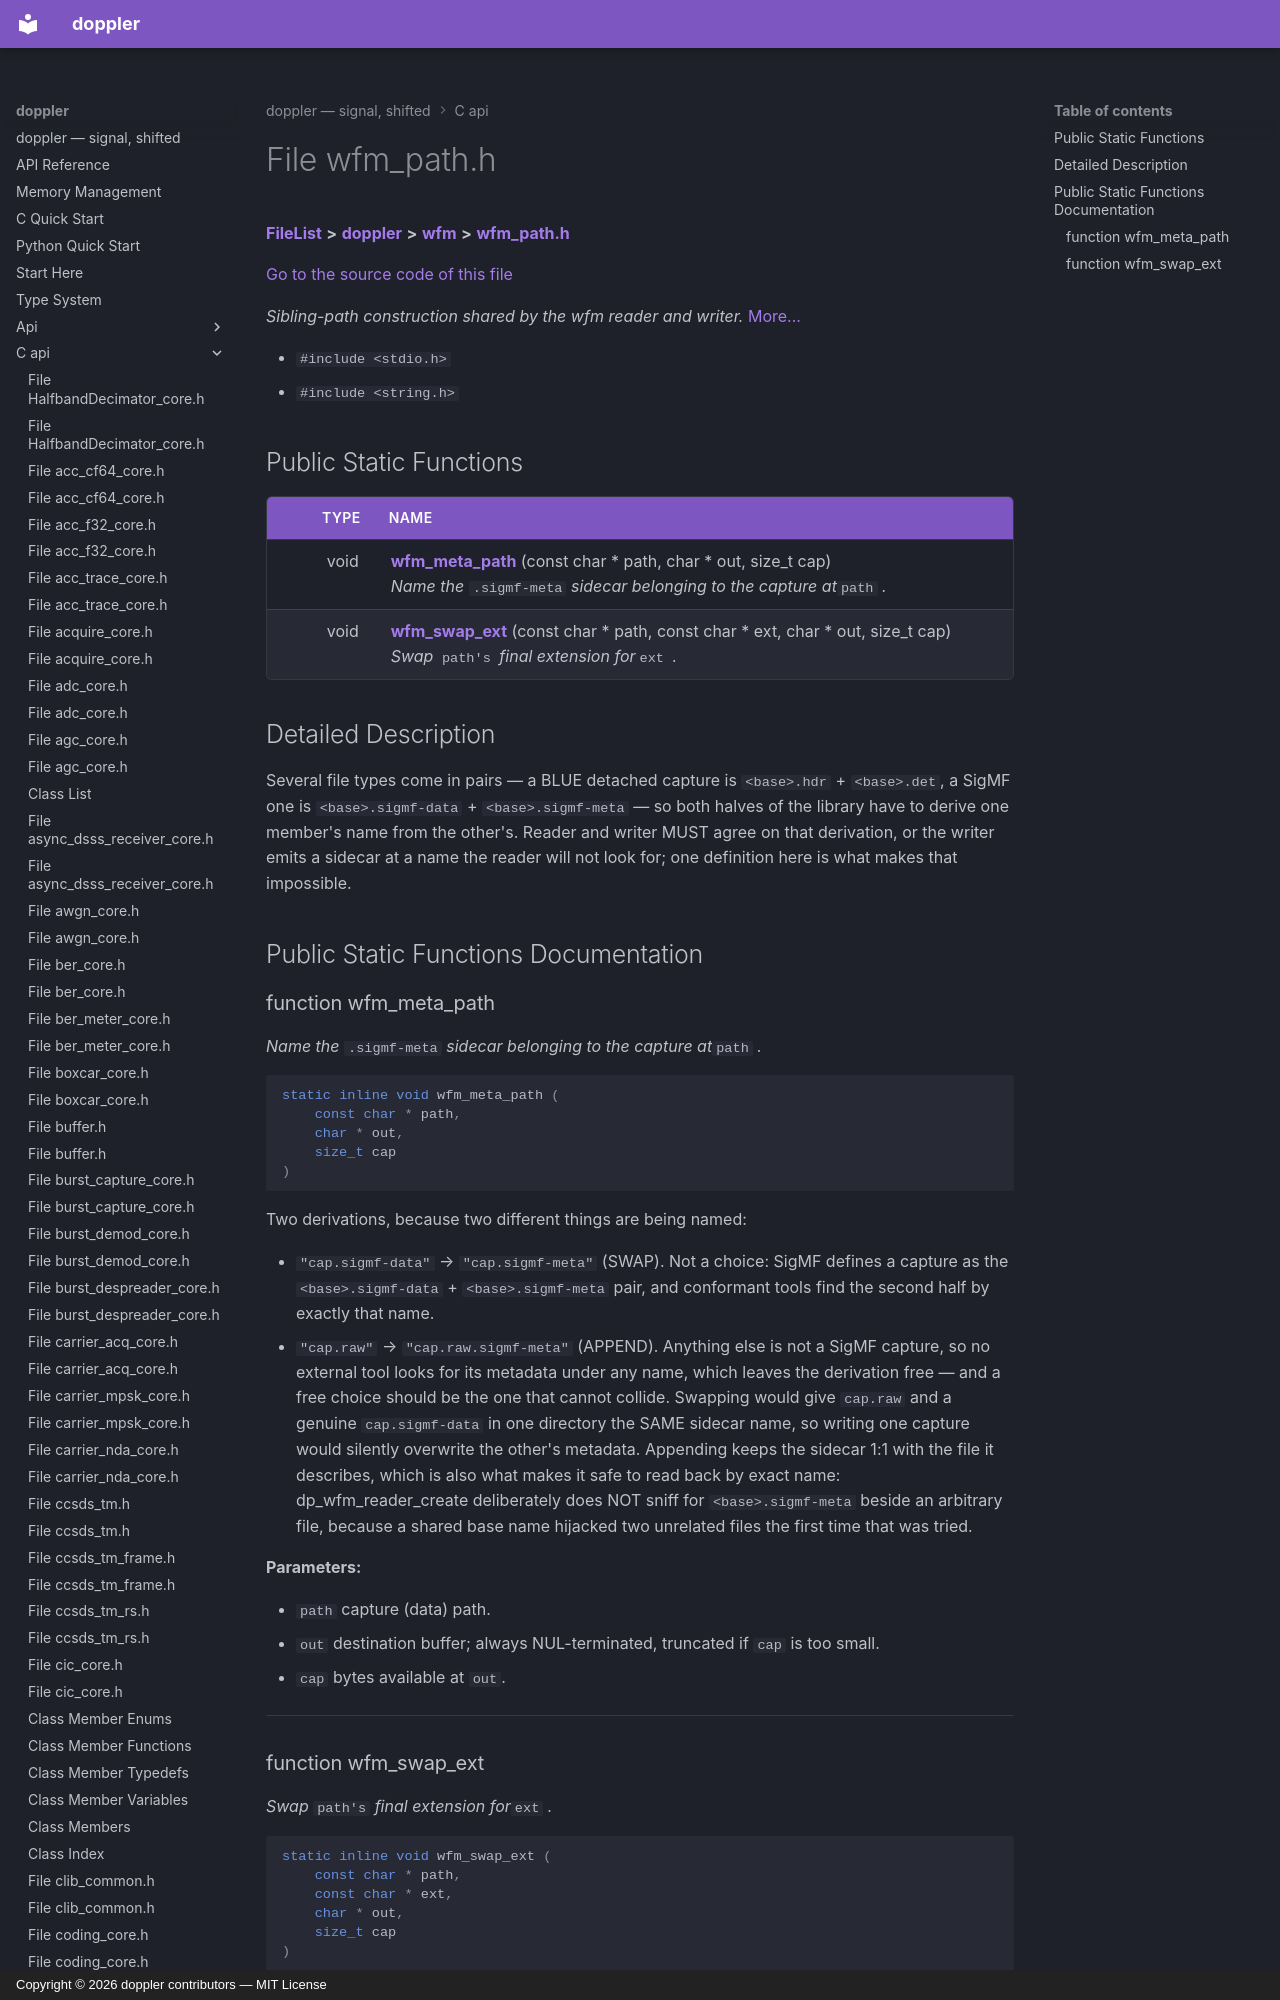

repository: doppler-dsp/doppler · page: c-api/wfm__path_8h/index.html · generator: mkdocs · copyright: Copyright © 2026 doppler contributors — MIT License



# File wfm\_path.h



[**FileList**](files.md) **>** [**doppler**](dir_c8eead50fa73fbaea26b38d49c33a8a7.md) **>** [**wfm**](dir_d559aca39cc004340b6be1a6e35e20bd.md) **>** [**wfm\_path.h**](wfm__path_8h.md)

[Go to the source code of this file](wfm__path_8h_source.md)

_Sibling-path construction shared by the wfm reader and writer._ [More...](#detailed-description)

* `#include <stdio.h>`
* `#include <string.h>`







































## Public Static Functions

| Type | Name |
| ---: | :--- |
|  void | [**wfm\_meta\_path**](#function-wfm_meta_path) (const char \* path, char \* out, size\_t cap) <br>_Name the_ `.sigmf-meta` _sidecar belonging to the capture at_`path` _._ |
|  void | [**wfm\_swap\_ext**](#function-wfm_swap_ext) (const char \* path, const char \* ext, char \* out, size\_t cap) <br>_Swap_ `path's` _final extension for_`ext` _._ |


























## Detailed Description


Several file types come in pairs — a BLUE detached capture is `<base>.hdr` + `<base>.det`, a SigMF one is `<base>.sigmf-data` + `<base>.sigmf-meta` — so both halves of the library have to derive one member's name from the other's. Reader and writer MUST agree on that derivation, or the writer emits a sidecar at a name the reader will not look for; one definition here is what makes that impossible. 


    
## Public Static Functions Documentation
